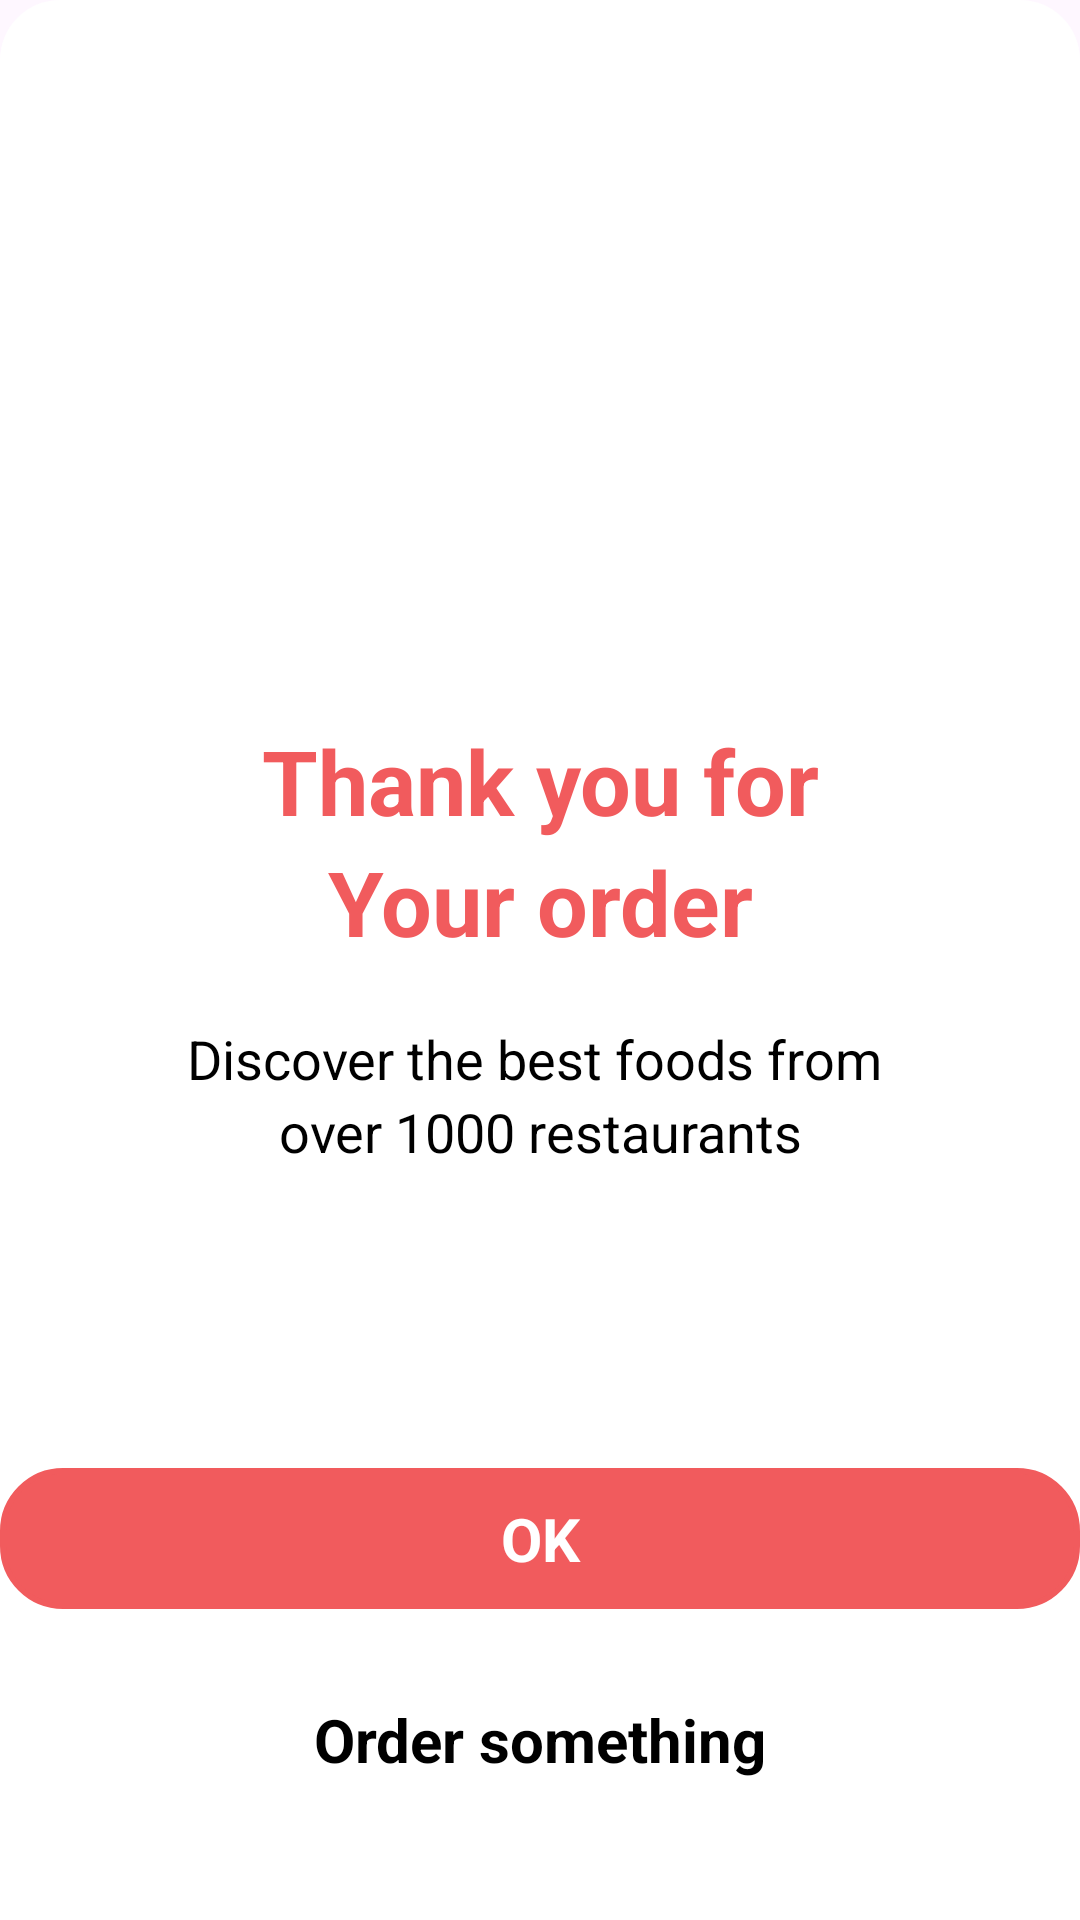

Reconstruct the res/layout file that produces this screen, plus the resources it refers to.
<!-- AndroidManifest.xml: application theme Theme.Happymeals -->
<!-- res/layout/dialog_payment_details.xml -->
<?xml version="1.0" encoding="utf-8"?>
<LinearLayout xmlns:android="http://schemas.android.com/apk/res/android"
    android:layout_width="match_parent"
    android:layout_height="match_parent"
    android:orientation="vertical"
    android:background="@drawable/rounded_top_edges"
    android:layout_margin="0dp">
    <ImageView
        android:layout_marginTop="20dp"
        android:layout_width="wrap_content"
        android:layout_height="200dp"
        android:src="@drawable/check"></ImageView>
    <LinearLayout
        android:layout_width="match_parent"
        android:layout_height="wrap_content"
        android:orientation="vertical"
        android:layout_marginTop="20dp"
        android:layout_below="@+id/image">
        <TextView
            android:layout_below="@+id/image"
            android:layout_width="match_parent"
            android:layout_height="wrap_content"
            android:text="Thank you for"
            android:textSize="30dp"
            android:textColor="@color/pink"
            android:gravity="center"
            android:textStyle="bold"></TextView>
        <TextView
            android:layout_below="@+id/image"
            android:layout_width="match_parent"
            android:layout_height="wrap_content"
            android:text="Your order"
            android:textSize="30dp"
            android:textColor="@color/pink"
            android:gravity="center"
            android:textStyle="bold"></TextView>
        <TextView
            android:layout_marginTop="20dp"
            android:layout_width="match_parent"
            android:layout_height="wrap_content"
            android:text="Discover the best foods from "
            android:textSize="18dp"
            android:textColor="@color/black"
            android:gravity="center"
            ></TextView>
        <TextView
            android:layout_width="match_parent"
            android:layout_height="wrap_content"
            android:text="over 1000 restaurants"
            android:textSize="18dp"
            android:textColor="@color/black"
            android:gravity="center"
            ></TextView>
        <TextView
            android:layout_width="match_parent"
            android:layout_height="wrap_content"
            android:text="OK"
            android:textSize="20dp"
            android:id="@+id/oktext"

            android:textStyle="bold"
            android:layout_marginTop="100dp"
            android:background="@drawable/signin"
            android:textColor="@color/white"
            android:backgroundTint="@color/pink"
            android:padding="10dp"
            android:gravity="center"
            ></TextView>
        <TextView
            android:layout_width="match_parent"
            android:layout_height="wrap_content"
            android:text="Order something"
            android:textSize="20dp"
            android:textStyle="bold"
            android:layout_marginTop="20dp"
            android:background="@drawable/signin"
            android:textColor="@color/black"

            android:padding="10dp"
            android:gravity="center"
            ></TextView>
    </LinearLayout>
</LinearLayout>
<!-- resources referenced by this layout -->
<resources>
  <color name="black">#FF000000</color>
  <color name="pink">#f15b5d</color>
  <color name="white">#FFFFFFFF</color>
  <!-- drawable rounded_top_edges (drawable) -->
  <shape xmlns:android="http://schemas.android.com/apk/res/android">
      <corners android:topLeftRadius="20dp" android:topRightRadius="20dp" />
      <solid android:color="#ffffff" />
  </shape>
  <!-- drawable signin (drawable) -->
  <shape xmlns:android="http://schemas.android.com/apk/res/android">
      <solid android:color="@color/white" />
      <stroke
          android:width="2dp"
          android:color="@color/white" />
      <corners android:radius="20dp" />
  </shape>
  <style name="Theme.Happymeals" parent="Base.Theme.Happymeals" />
  <style name="Base.Theme.Happymeals" parent="Theme.Material3.DayNight.NoActionBar">
          
          
      </style>
</resources>
